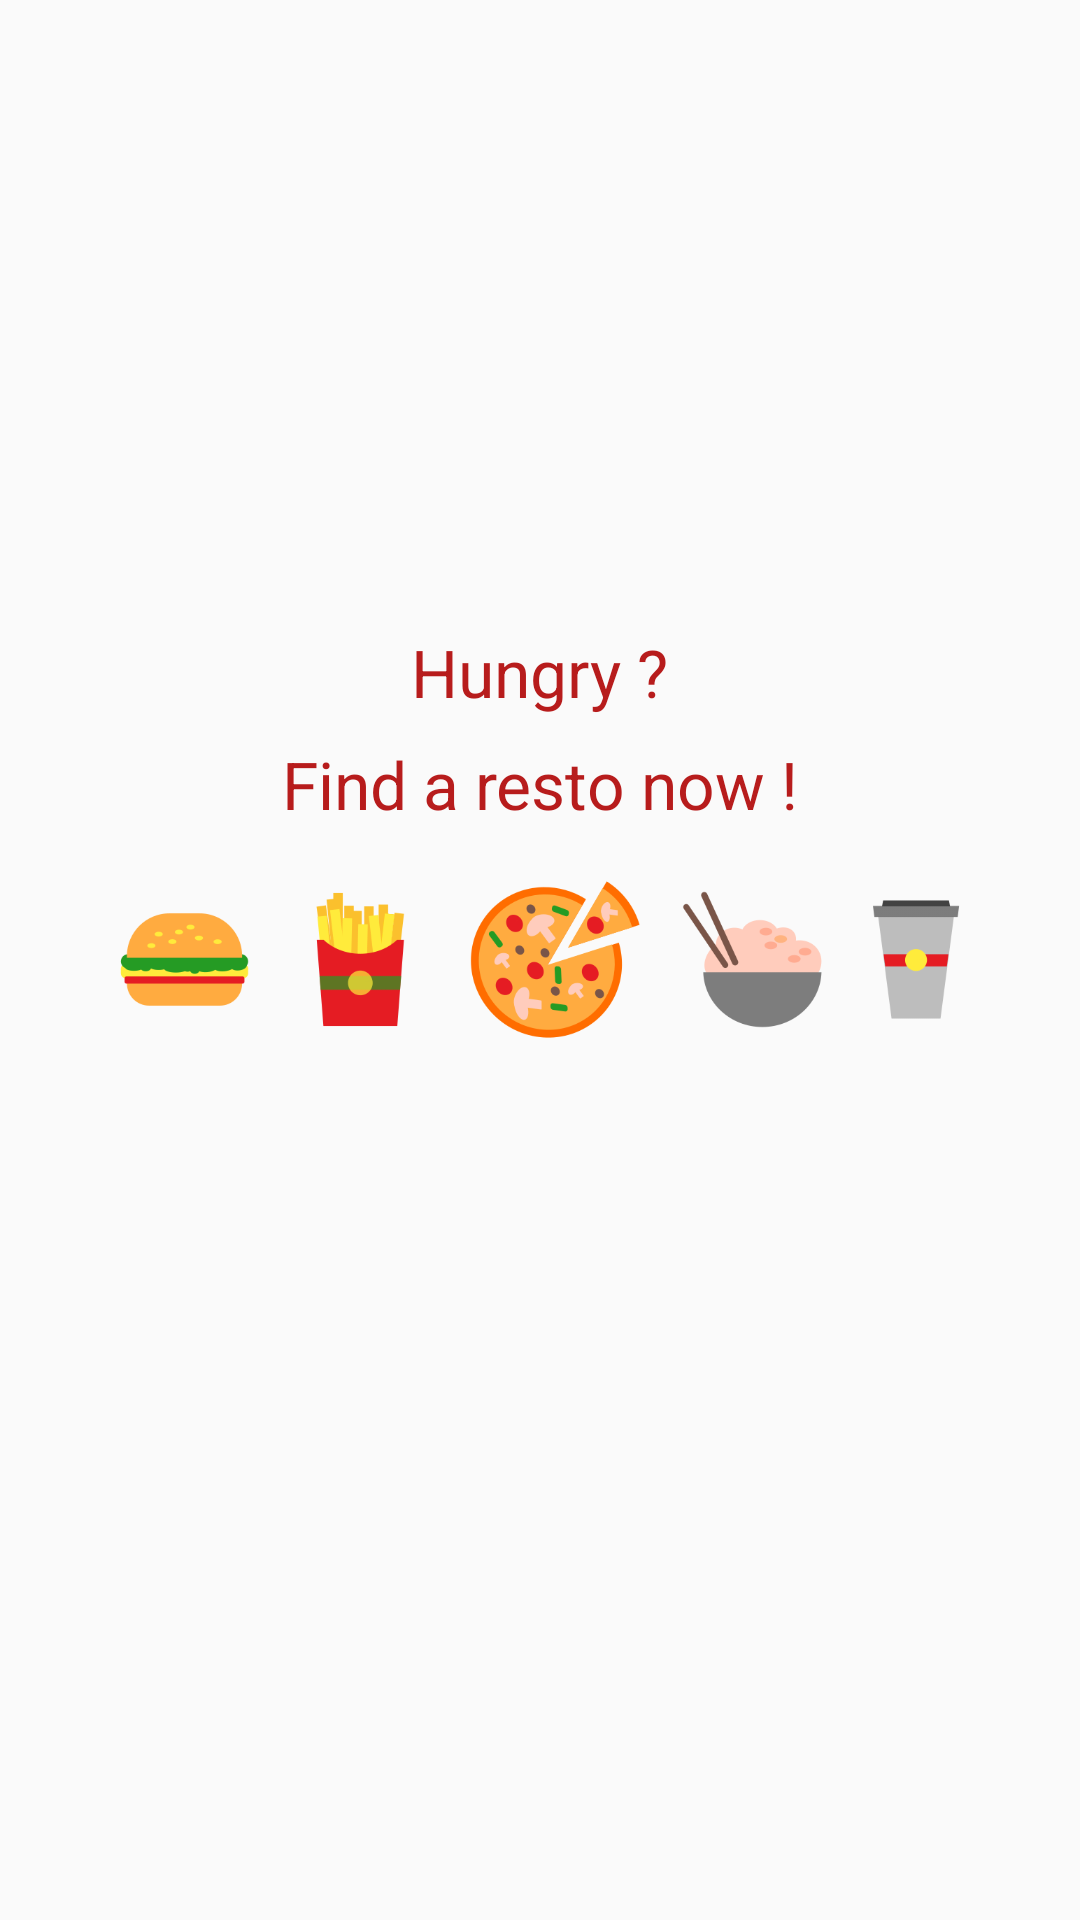

Here is an Android app screen rendered from its layout file. Give the layout XML and the strings, colors and styles it references.
<!-- AndroidManifest.xml: activity theme AppTheme.NoActionBar -->
<!-- res/layout/activity_intro.xml -->
<?xml version="1.0" encoding="utf-8"?>
<RelativeLayout xmlns:android="http://schemas.android.com/apk/res/android"
    xmlns:tools="http://schemas.android.com/tools"
    android:layout_width="match_parent"
    android:layout_height="match_parent"
    tools:context=".IntroActivity">

    <ImageView
        android:id="@+id/imgIntro"
        android:layout_width="@dimen/intro_img_width"
        android:layout_height="wrap_content"
        android:layout_centerInParent="true"
        android:adjustViewBounds="true"
        android:contentDescription="@string/title_activity_intro"
        android:src="@drawable/hungry" />

    <TextView
        android:id="@+id/txtTitle"
        style="@style/TextAppearance.AppCompat.Large"
        android:layout_width="wrap_content"
        android:layout_height="wrap_content"
        android:layout_above="@id/imgIntro"
        android:layout_centerHorizontal="true"
        android:text="@string/into_msg02"
        android:textColor="@color/colorPrimary" />

    <TextView
        style="@style/TextAppearance.AppCompat.Large"
        android:layout_width="wrap_content"
        android:layout_height="wrap_content"
        android:layout_above="@id/txtTitle"
        android:layout_centerHorizontal="true"
        android:layout_marginBottom="@dimen/space_small"
        android:text="@string/into_msg01"
        android:textColor="@color/colorPrimary" />


    <ProgressBar
        android:layout_width="wrap_content"
        android:layout_height="wrap_content"
        android:layout_below="@id/imgIntro"
        android:layout_centerHorizontal="true"
        android:layout_margin="@dimen/space_small"
        android:indeterminate="true"
        android:indeterminateTint="@color/colorPrimary" />
</RelativeLayout>
<!-- resources referenced by this layout -->
<resources>
  <color name="colorPrimary">#b71c1c</color>
  <dimen name="intro_img_width">280dp</dimen>
  <dimen name="space_small">8dp</dimen>
  <!-- drawable hungry: png bitmap (drawable, 46772 bytes) -->
  <string name="into_msg01">Hungry ?</string>
  <string name="into_msg02">Find a resto now !</string>
  <string name="title_activity_intro">IntroActivity</string>
  <style name="AppTheme.NoActionBar">
          <item name="windowActionBar">false</item>
          <item name="windowNoTitle">true</item>
      </style>
</resources>
